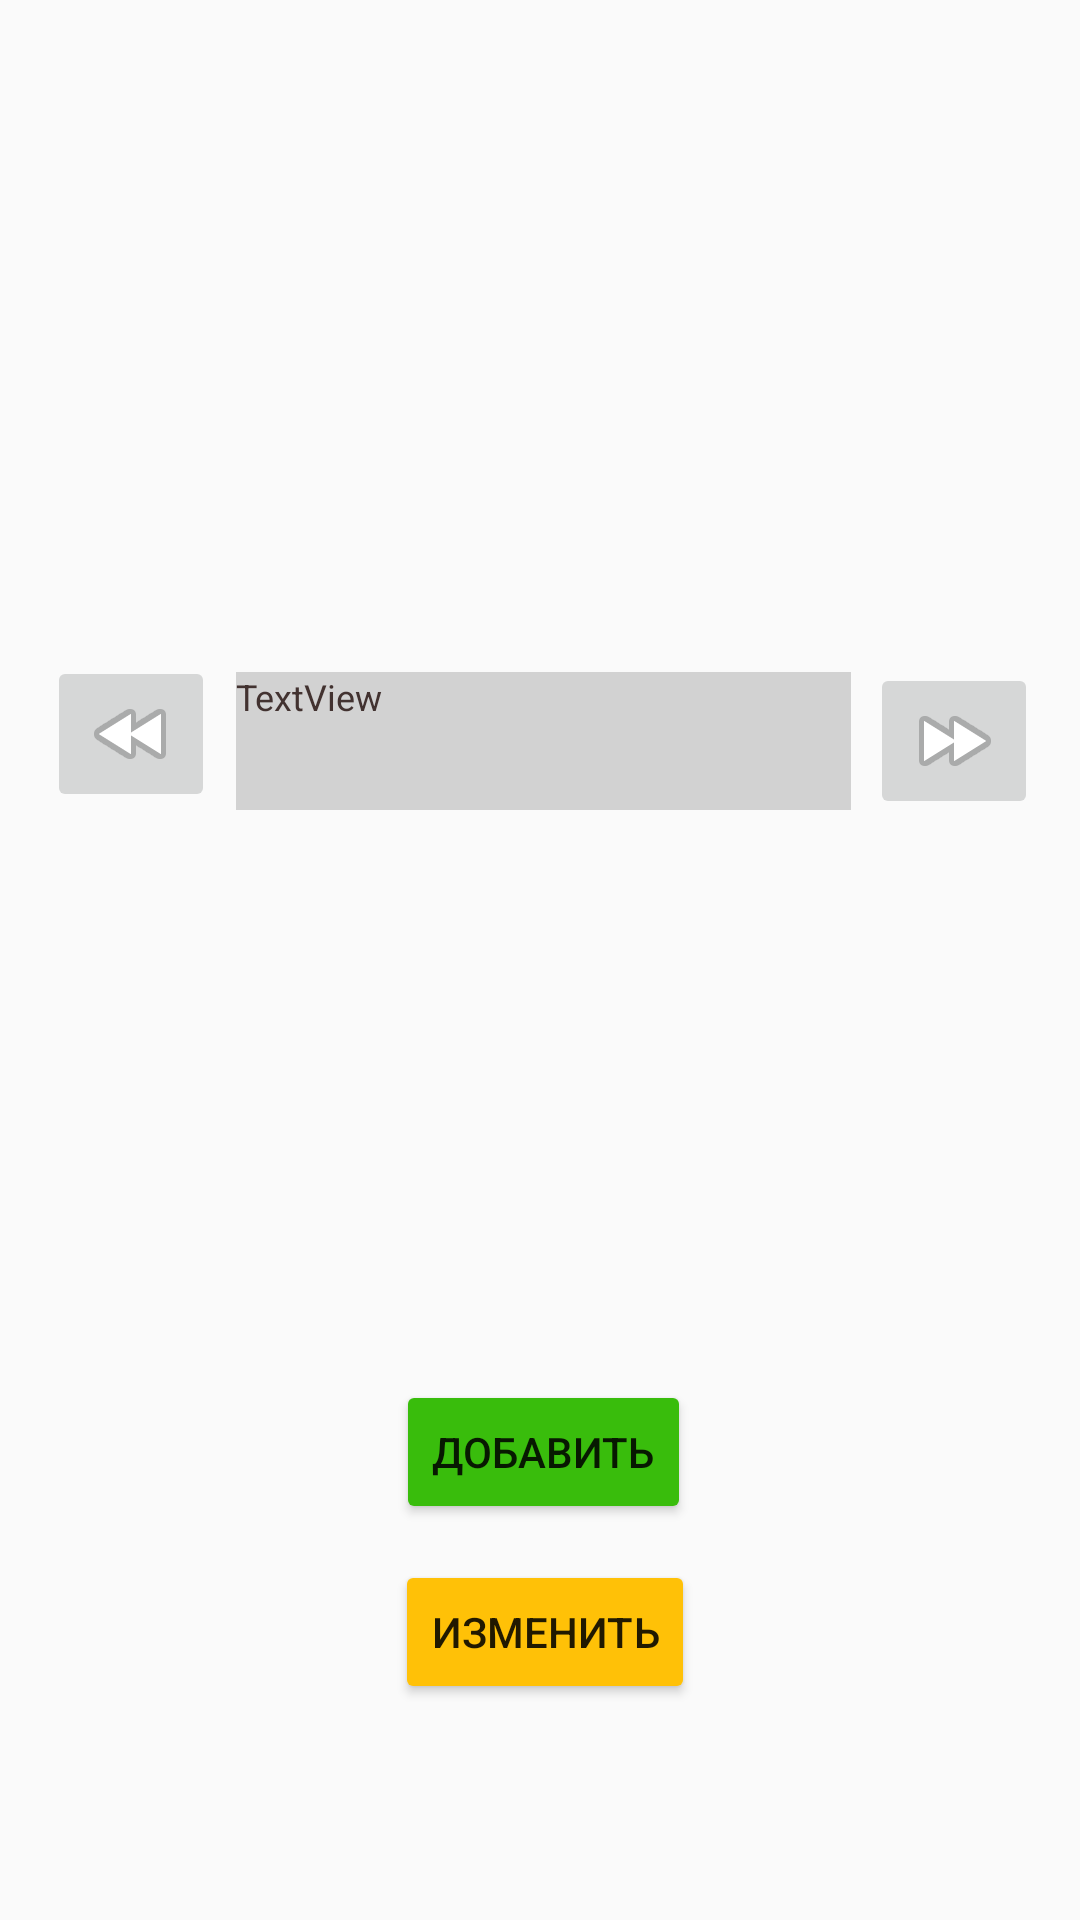

This screen was rendered from an Android layout file. Write that file and the resources it references.
<!-- AndroidManifest.xml: application theme Theme.AppCompat.Light.DarkActionBar -->
<!-- res/layout/activity_main.xml -->
<?xml version="1.0" encoding="utf-8"?>
<androidx.constraintlayout.widget.ConstraintLayout xmlns:android="http://schemas.android.com/apk/res/android"
    xmlns:app="http://schemas.android.com/apk/res-auto"
    xmlns:tools="http://schemas.android.com/tools"
    android:id="@+id/main"
    android:layout_width="match_parent"
    android:layout_height="match_parent"
    tools:context=".MainActivity">

    <TextView
        android:id="@+id/textView"
        android:layout_width="205dp"
        android:layout_height="46dp"
        android:background="#D2D2D2"
        android:text="TextView"
        android:textColor="#423230"
        android:textSize="12sp"
        app:layout_constraintBottom_toBottomOf="parent"
        app:layout_constraintEnd_toEndOf="parent"
        app:layout_constraintHorizontal_bias="0.508"
        app:layout_constraintStart_toStartOf="parent"
        app:layout_constraintTop_toTopOf="parent"
        app:layout_constraintVertical_bias="0.377" />

    <Button
        android:id="@+id/button"
        android:layout_width="wrap_content"
        android:layout_height="wrap_content"
        android:layout_marginBottom="12dp"
        android:backgroundTint="#39BD0C"
        android:text="Добавить"
        app:layout_constraintBottom_toTopOf="@+id/button2"
        app:layout_constraintEnd_toEndOf="parent"
        app:layout_constraintHorizontal_bias="0.505"
        app:layout_constraintStart_toStartOf="parent" />

    <Button
        android:id="@+id/button2"
        android:layout_width="wrap_content"
        android:layout_height="wrap_content"
        android:layout_marginBottom="72dp"
        android:backgroundTint="#FFC107"
        android:text="Изменить"
        app:layout_constraintBottom_toBottomOf="parent"
        app:layout_constraintEnd_toEndOf="parent"
        app:layout_constraintHorizontal_bias="0.506"
        app:layout_constraintStart_toStartOf="parent" />

    <ImageButton
        android:id="@+id/imageButton2"
        android:layout_width="wrap_content"
        android:layout_height="wrap_content"
        android:layout_marginEnd="8dp"
        app:layout_constraintBottom_toBottomOf="parent"
        app:layout_constraintEnd_toEndOf="parent"
        app:layout_constraintHorizontal_bias="0.508"
        app:layout_constraintStart_toEndOf="@+id/textView"
        app:layout_constraintTop_toTopOf="parent"
        app:layout_constraintVertical_bias="0.376"
        app:srcCompat="@android:drawable/ic_media_ff" />

    <ImageButton
        android:id="@+id/imageButton3"
        android:layout_width="wrap_content"
        android:layout_height="wrap_content"
        android:layout_marginStart="8dp"
        app:layout_constraintBottom_toBottomOf="parent"
        app:layout_constraintEnd_toStartOf="@+id/textView"
        app:layout_constraintHorizontal_bias="0.512"
        app:layout_constraintStart_toStartOf="parent"
        app:layout_constraintTop_toTopOf="parent"
        app:layout_constraintVertical_bias="0.372"
        app:srcCompat="@android:drawable/ic_media_rew" />

</androidx.constraintlayout.widget.ConstraintLayout>
<!-- resources referenced by this layout -->
<resources>

</resources>
